7-way image classification set "Data" from GitHub (max180643/Sawasdee-Tukwan); label vocabulary: Sunday, Monday, Tuesday, Wednesday, Thursday, Friday, Saturday.

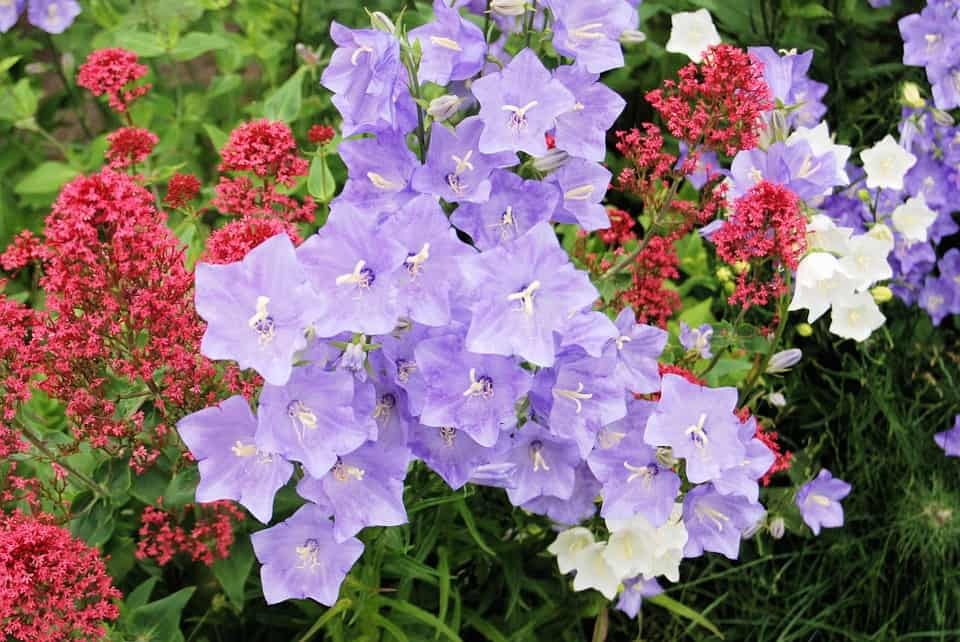
Label: Saturday

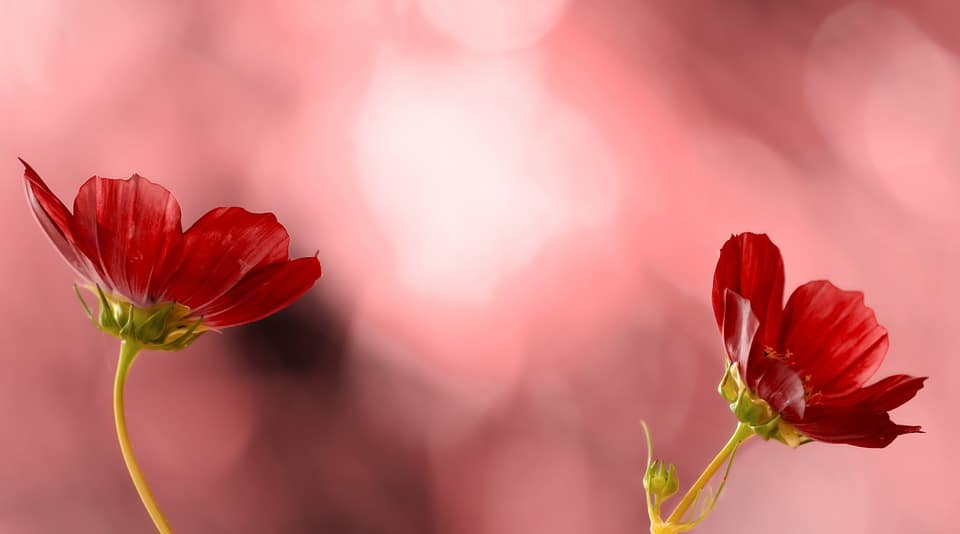
Label: Sunday

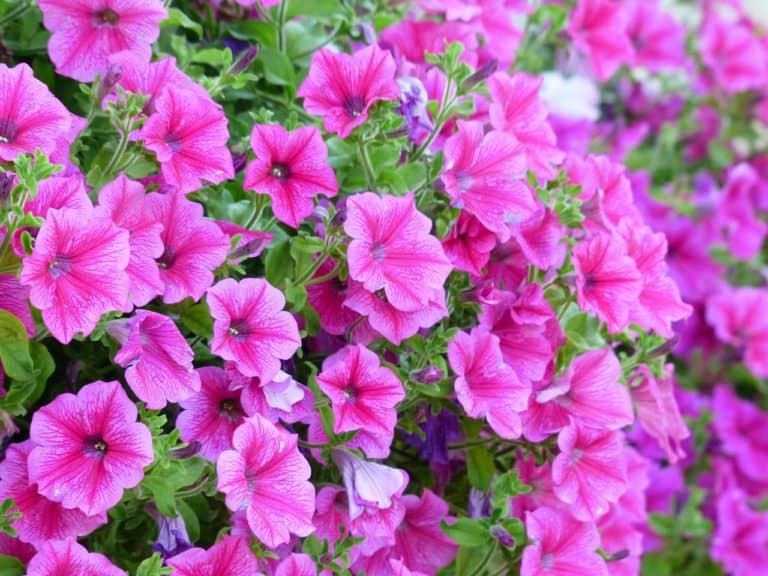
Label: Tuesday

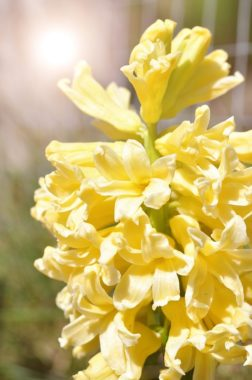
Label: Monday

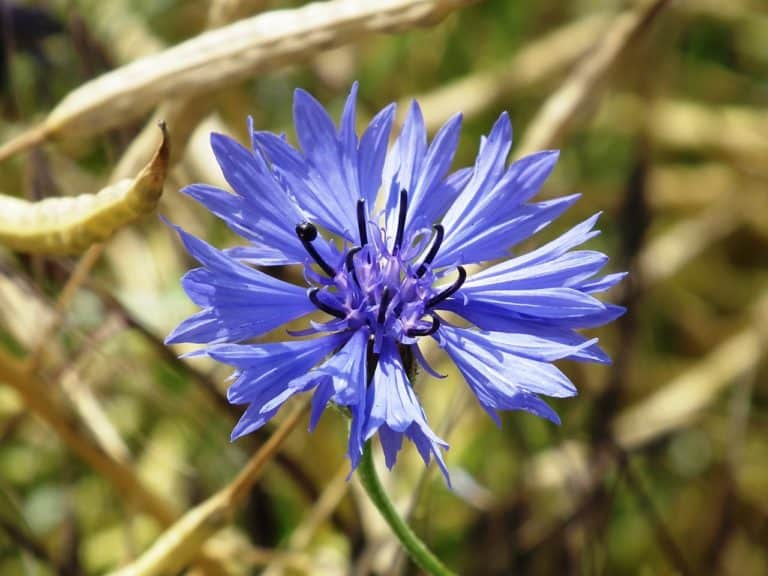
Label: Friday

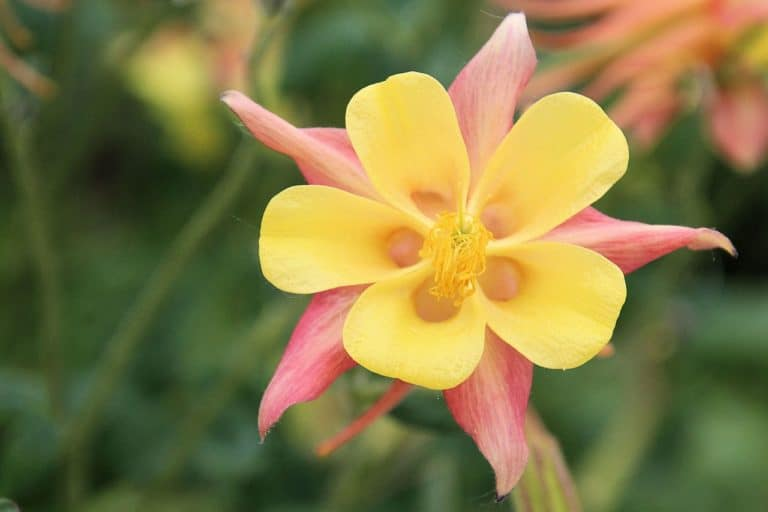
Label: Thursday
